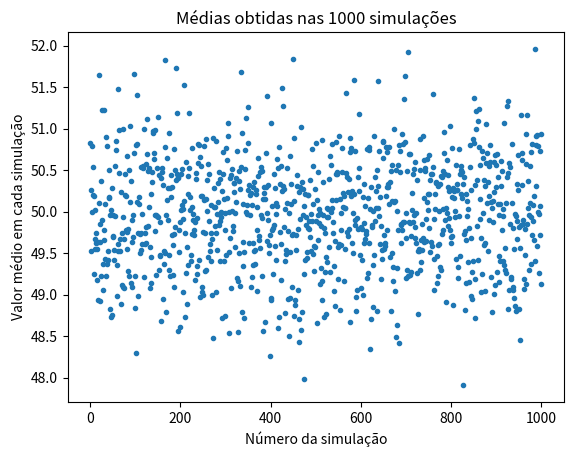

Python code for this plot:
# Incerteza do valor médio de experimentos sujeitos a erros aleatórios de desvio-padrão sA e erro sistemático residual de desvio-padrão sS

import numpy as np

def cadaExperimento(N=25, x0=50.0, sA=2.0, sS=0.5):
  x = np.zeros(N)
  erroSist = sS * np.random.randn()
  for i in range(N):
    erroAleat_i = sA * np.random.randn()
    x[i] = x0 + erroSist + erroAleat_i
  xm = np.mean(x)
  return xm

NRep = 1000
xm = np.zeros(NRep)
for i in range(NRep):
  xm[i] = cadaExperimento()

sxf = np.std( xm, ddof=1 )
print( 'sxf ~', sxf )
import matplotlib.pyplot as plt
plt.plot( 1+np.arange(NRep), xm, '.' )
plt.ylabel('Valor médio em cada simulação')
plt.xlabel('Número da simulação')
plt.title(f'Médias obtidas nas {NRep:.0f} simulações')
